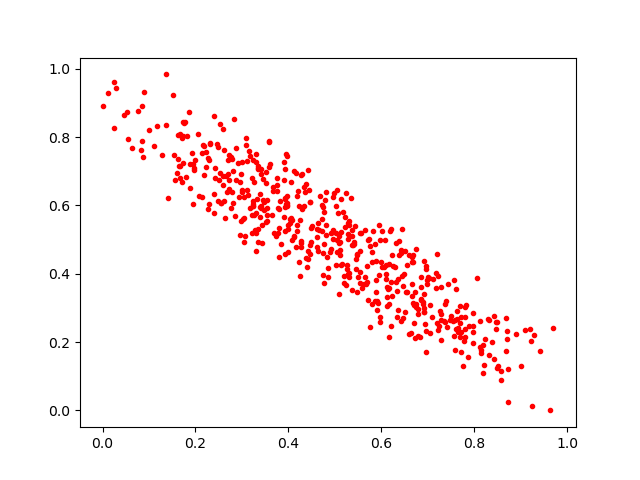

The table this chart was drawn from, first rows:
0.086551905, 0.7410451
0.3923, 0.5265
0.3345, 0.53
0.696, 0.4139
0.2491, 0.7721
0.2925, 0.7253
0.4033, 0.5604
0.3301, 0.5769
0.3797, 0.4498
0.4002, 0.4627
0.2977, 0.5533
0.3535, 0.573
0.8154, 0.1772
0.4055, 0.5625
0.5722, 0.3227
0.7628, 0.2911
0.4168, 0.6962
0.6158, 0.3576
0.5137, 0.4258
0.3081, 0.7984
0.06419, 0.7684
0.4417, 0.468
0.4326, 0.6537
0.757, 0.2171
0.3776, 0.5206
0.7898, 0.2478
0.7431, 0.37
0.7349, 0.2614
0.8379, 0.2001
0.5095, 0.4894
0.08418, 0.7896
0.6133, 0.3323
0.605, 0.4203
0.2048, 0.809
0.7271, 0.2903
0.7285, 0.3609
0.1629, 0.7362
0.4611, 0.4769
0.68, 0.2171
0.2523, 0.694
0.6669, 0.4348
0.4435, 0.6441
0.428, 0.4896
0.4497, 0.4918
0.3066, 0.5106
0.5478, 0.4556
0.8419, 0.1506
0.4472, 0.6098
0.6794, 0.2975
0.472, 0.5605
0.4247, 0.5569
0.2544, 0.6083
0.3611, 0.72
0.7417, 0.2446
0.4462, 0.4578
0.7056, 0.2277
0.3423, 0.5435
0.4331, 0.5986
0.8904, 0.2238
0.3454, 0.6766
0.239, 0.8615
... 476 more rows
